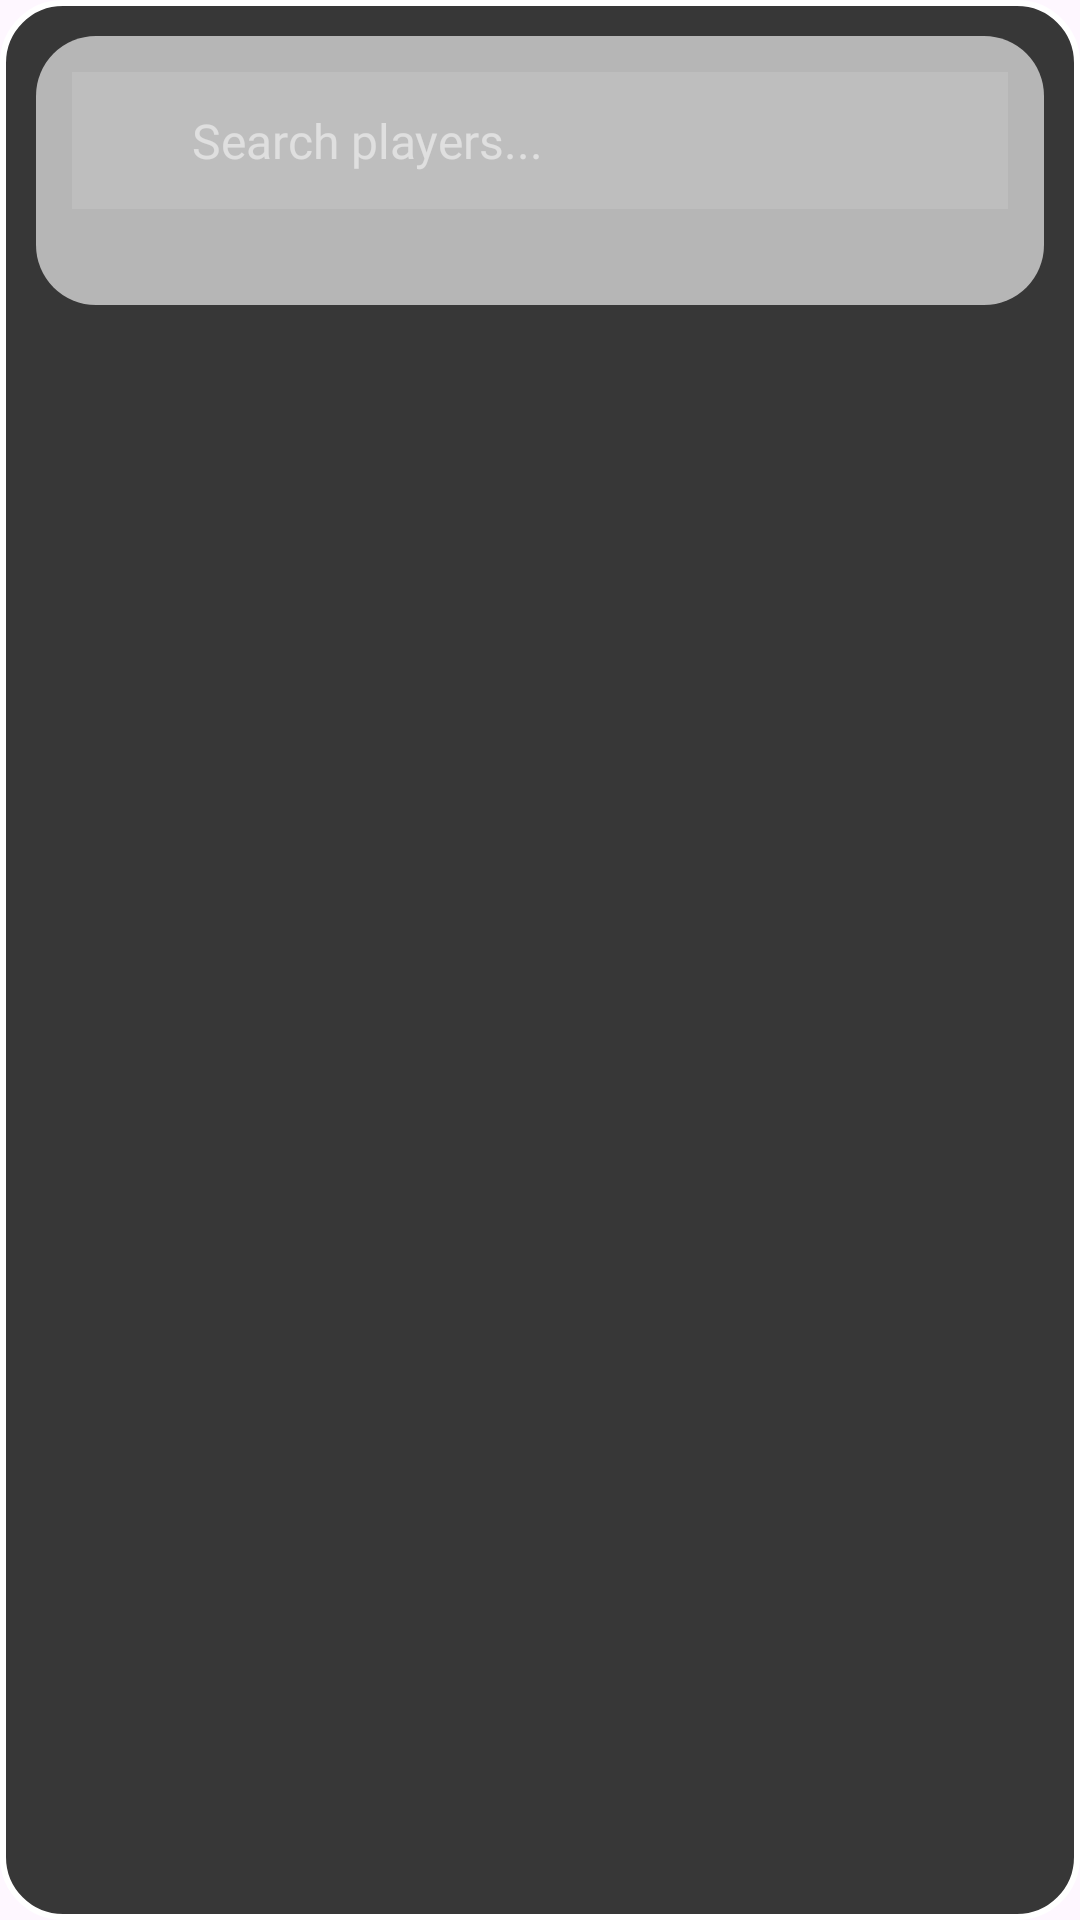

Layout XML and referenced resources for this Android screen:
<!-- AndroidManifest.xml: application theme Theme.Spikedash_singleplayer -->
<!-- res/layout/fragment_search.xml -->
<?xml version="1.0" encoding="utf-8"?>
<LinearLayout xmlns:android="http://schemas.android.com/apk/res/android"
    xmlns:app="http://schemas.android.com/apk/res-auto"
    android:layout_width="match_parent"
    android:layout_height="match_parent"
    android:background="@drawable/dialog_outer_background"
    android:orientation="vertical"
    android:padding="12dp">

    <LinearLayout
        android:layout_width="match_parent"
        android:layout_height="wrap_content"
        android:background="@drawable/dialog_inner_background"
        android:orientation="vertical"
        android:padding="12dp">

        <LinearLayout
            android:layout_width="match_parent"
            android:layout_height="wrap_content"
            android:background="#1AFFFFFF"
            android:gravity="center_vertical"
            android:orientation="horizontal"
            android:padding="8dp">

            <ImageButton
                android:layout_width="24dp"
                android:layout_height="24dp"
                android:src="@drawable/ic_search"
                android:background="?attr/selectableItemBackgroundBorderless"
                android:scaleType="fitCenter"
                android:id="@+id/btnSearch"
                android:tint="#FFFFFF" />

            <EditText
                android:id="@+id/etSearch"
                android:layout_width="0dp"
                android:layout_height="wrap_content"
                android:layout_weight="1"
                android:background="@android:color/transparent"
                android:fontFamily="@font/futura"
                android:hint="Search players..."
                android:imeOptions="actionSearch"
                android:inputType="text"
                android:paddingHorizontal="8dp"
                android:paddingVertical="4dp"
                android:textColor="#FFFFFF"
                android:textColorHint="#80FFFFFF"
                android:textSize="16sp" />

            <ImageView
                android:id="@+id/btnClearSearch"
                android:layout_width="24dp"
                android:layout_height="24dp"
                android:background="?attr/selectableItemBackgroundBorderless"
                android:padding="4dp"
                android:src="@drawable/ic_close"
                android:tint="#FFFFFF"
                android:visibility="gone" />
        </LinearLayout>


        <androidx.recyclerview.widget.RecyclerView
            android:id="@+id/rvPlayers"
            android:layout_width="match_parent"
            android:layout_height="match_parent"
            android:layout_marginTop="12dp"
            android:clipToPadding="false"
            android:paddingBottom="8dp" />
    </LinearLayout>
</LinearLayout>
<!-- resources referenced by this layout -->
<resources>
  <!-- drawable dialog_inner_background (drawable) -->
  <?xml version="1.0" encoding="utf-8"?>
  <shape xmlns:android="http://schemas.android.com/apk/res/android"
      android:shape="rectangle">
  
      <solid android:color="#B6B6B6" />
  
      <corners android:radius="20dp" />
  
  </shape>
  <!-- drawable dialog_outer_background (drawable) -->
  <?xml version="1.0" encoding="utf-8"?>
  <shape xmlns:android="http://schemas.android.com/apk/res/android"
      android:shape="rectangle">
  
      <solid android:color="#373737" />
  
      <corners android:radius="20dp" />
  
      <stroke android:width="2dp" android:color="#FFFFFF" />
  
  </shape>
  <style name="Theme.Spikedash_singleplayer" parent="Base.Theme.Spikedash_singleplayer" />
  <style name="Base.Theme.Spikedash_singleplayer" parent="Theme.Material3.DayNight.NoActionBar">
          
          
      </style>
</resources>
